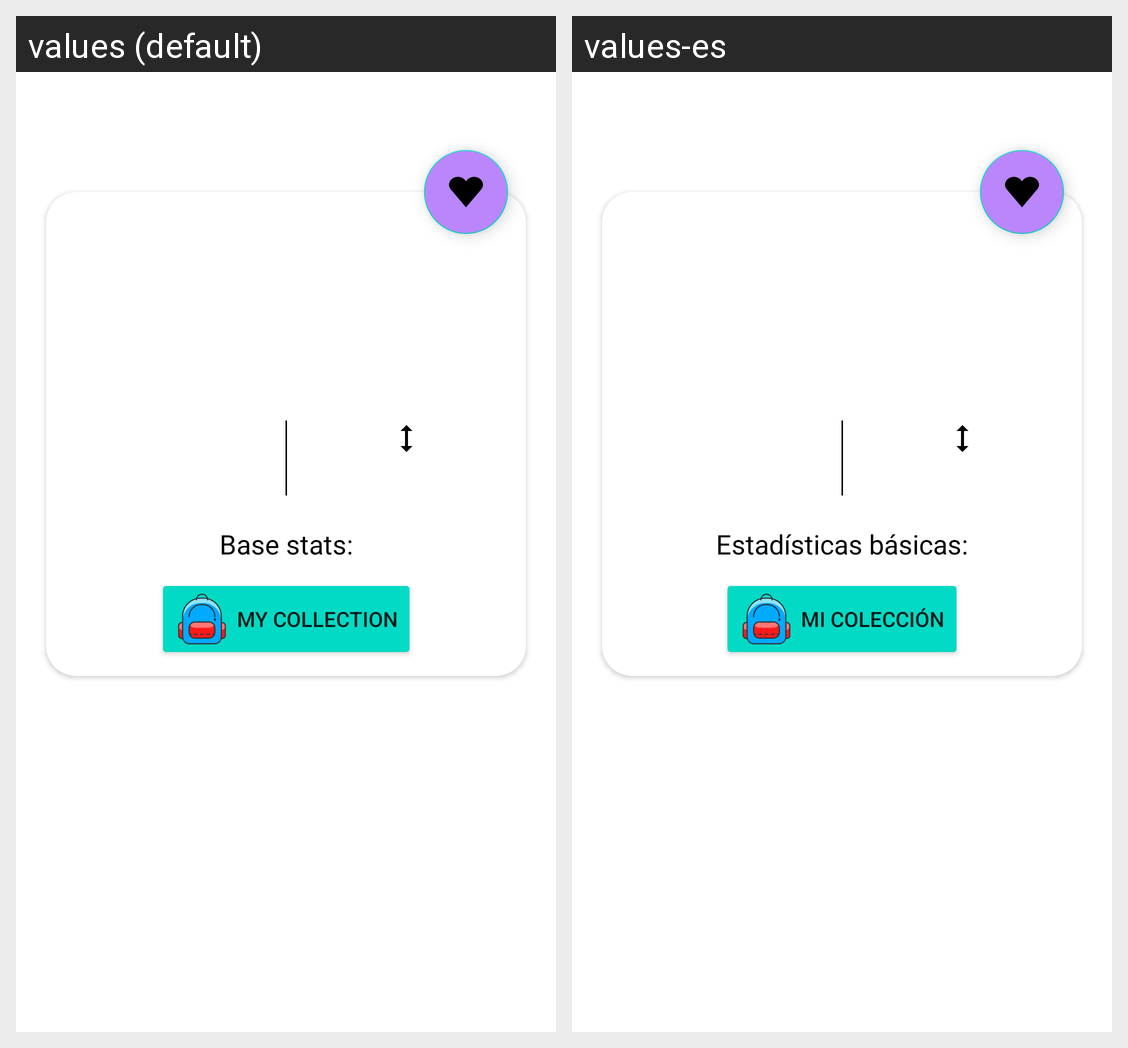

Locale-by-locale string values for the Android screen shown in this grid:
Android screen res/layout/activity_detail.xml rendered under 2 locales, left to right: values (default), values-es. Device: Nexus 5 (rendered at 1080×1920; each locale shown at half size, 540×960, under a caption strip naming it); theme Theme.Pokedex.
Strings drawn on this screen, with the default value and each locale's value (text and hints the layout hard-codes, and strings that could not be matched under every locale, appear in the picture but are not listed):

detail_base_stats
  values: Base stats:
  values-es: Estadísticas básicas:

btn_my_collection
  values: My collection
  values-es: Mi colección
